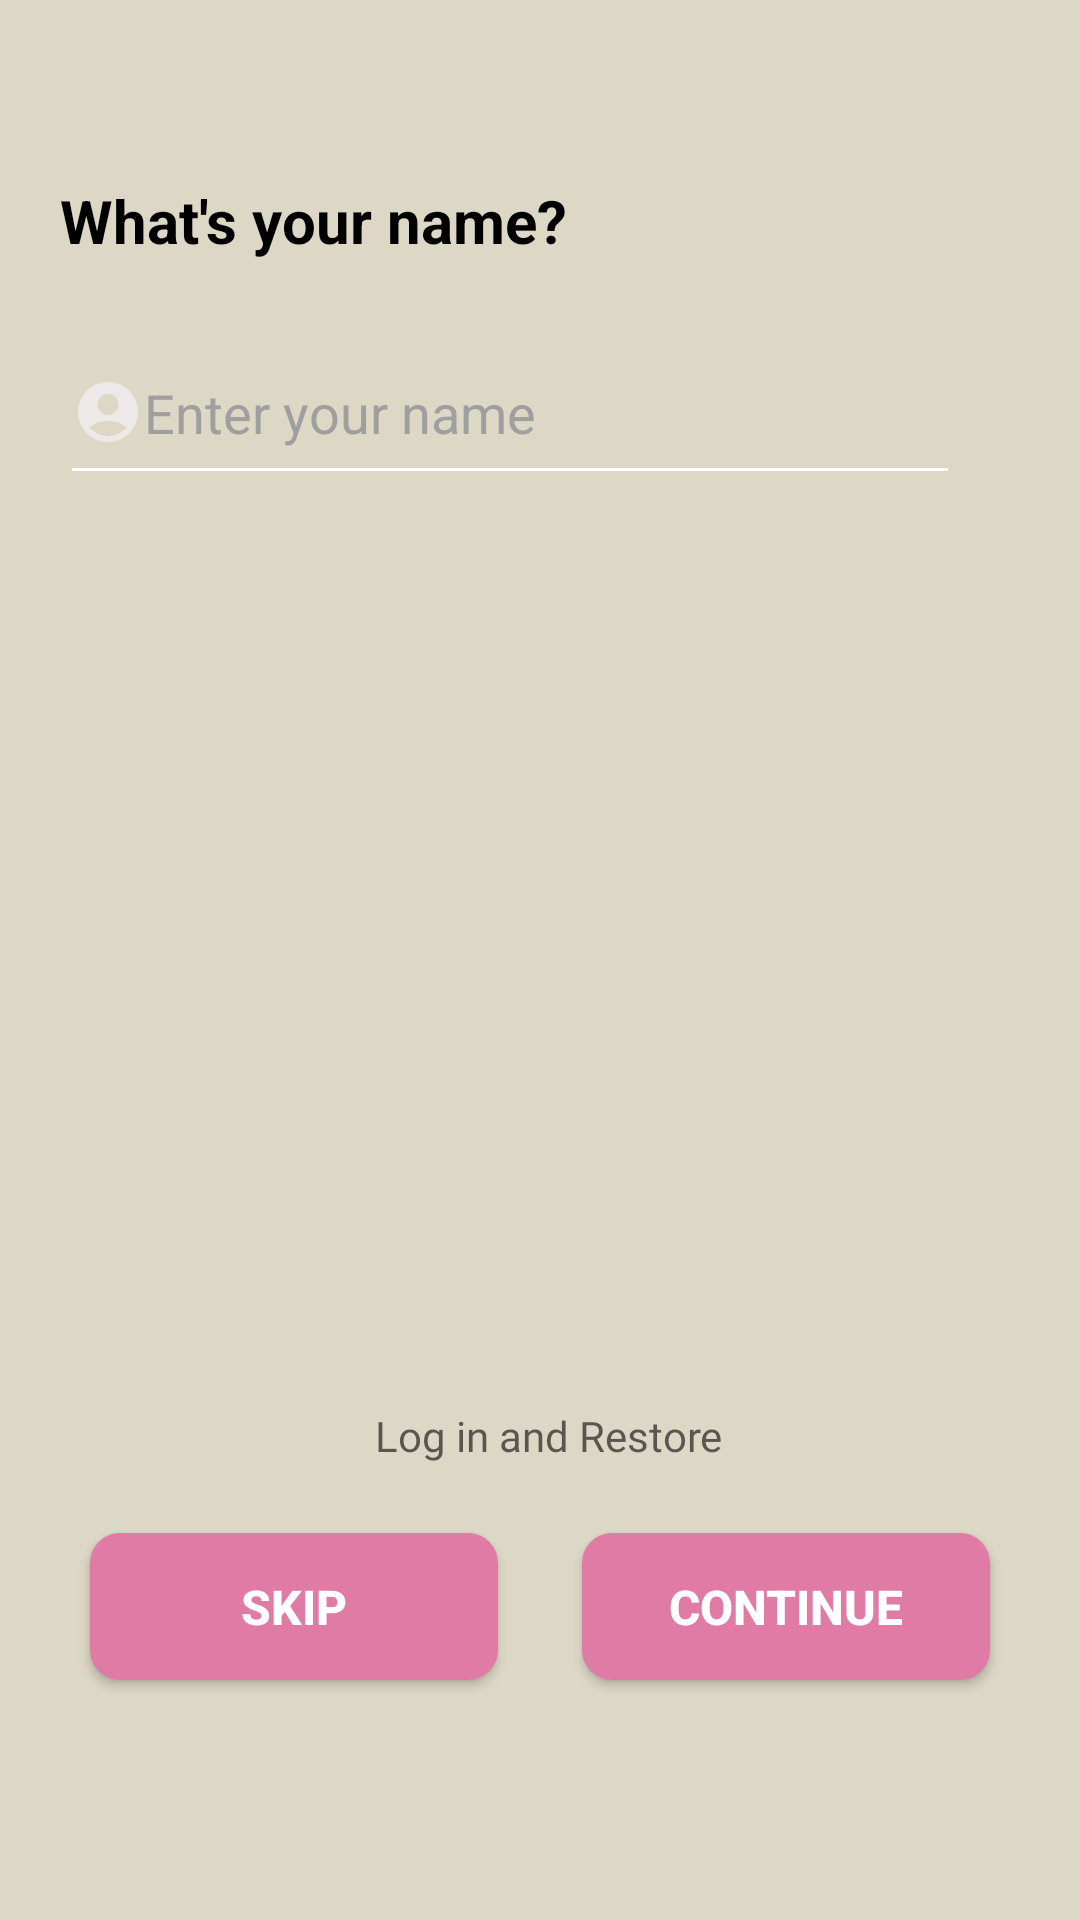

Android layout source for this screen:
<!-- AndroidManifest.xml: application theme AppTheme -->
<!-- res/layout/activity_welcome.xml -->
<?xml version="1.0" encoding="utf-8"?>
<androidx.constraintlayout.widget.ConstraintLayout xmlns:android="http://schemas.android.com/apk/res/android"
    xmlns:app="http://schemas.android.com/apk/res-auto"
    xmlns:tools="http://schemas.android.com/tools"
    android:layout_width="match_parent"
    android:layout_height="match_parent"
    style="@style/SCREEN"
    android:foregroundTint="#FFFFFF"
    tools:context=".activities.Welcome">

    <LinearLayout
        android:id="@+id/linearLayout2"
        style="@style/SCREEN"
        android:layout_width="match_parent"
        android:layout_height="300dp"
        android:orientation="vertical"
        app:layout_constraintStart_toStartOf="parent"
        app:layout_constraintTop_toTopOf="parent">


        <TextView
            android:id="@+id/textView2"
            style="@style/TEXT"
            android:layout_width="268dp"
            android:layout_height="wrap_content"
            android:layout_marginStart="20dp"
            android:layout_marginTop="60dp"
            android:layout_marginEnd="201dp"
            android:layout_marginBottom="20dp"
            android:fontFamily="sans-serif"
            android:text="@string/what_s_your_name"
            android:textSize="20sp"
            android:textStyle="bold"

            />

        <EditText
            android:id="@+id/tfName"
            style="@style/TEXT"
            android:layout_width="300dp"
            android:layout_height="58dp"
            android:layout_marginStart="20dp"
            android:layout_marginTop="0dp"
            android:backgroundTint="#FFF"
            android:drawableStart="@drawable/baseline_account_circle_24"
            android:ems="10"
            android:hint="Enter your name"
            android:inputType="textPersonName"
            android:text=""
            android:textColorHint="#9F9F9F"
            tools:layout_editor_absoluteX="99dp"
            tools:layout_editor_absoluteY="819dp" />

    </LinearLayout>

    <Button
        android:id="@+id/btnContinue"
        style="@style/BUTTON"
        android:layout_width="136dp"
        android:layout_height="49dp"
        android:layout_marginEnd="30dp"
        android:layout_marginBottom="80dp"
        android:text="continue"
        android:textSize="16sp"
        android:textStyle="bold"
        app:layout_constraintBottom_toBottomOf="parent"
        app:layout_constraintEnd_toEndOf="parent" />

    <Button
        android:id="@+id/btnSkip"
        style="@style/BUTTON"
        android:layout_width="136dp"
        android:layout_height="49dp"
        android:layout_marginStart="30dp"
        android:layout_marginBottom="80dp"
        android:text="@string/skip"
        android:textSize="16sp"
        android:textStyle="bold"
        app:layout_constraintBottom_toBottomOf="parent"
        app:layout_constraintStart_toStartOf="parent" />

    <TextView
        android:id="@+id/tfRestore"
        style="@style/TEXT"
        android:layout_width="350dp"
        android:layout_height="69dp"
        android:layout_gravity="center"
        android:layout_marginStart="50dp"
        android:layout_marginTop="169dp"
        android:layout_marginEnd="45dp"
        android:fontFamily="@font/ubuntu_regular"
        android:hint="Log in and Restore"

        android:textAlignment="center"
        android:textSize="@dimen/_14ssp"
        app:layout_constraintEnd_toEndOf="parent"
        app:layout_constraintStart_toStartOf="parent"
        app:layout_constraintTop_toBottomOf="@+id/linearLayout2">


    </TextView>


    


</androidx.constraintlayout.widget.ConstraintLayout>
<!-- resources referenced by this layout -->
<resources>
  <!-- drawable baseline_account_circle_24 (drawable) -->
  <vector android:height="24dp" android:tint="#FFEDE9E9"
      android:viewportHeight="24" android:viewportWidth="24"
      android:width="24dp" xmlns:android="http://schemas.android.com/apk/res/android">
      <path android:fillColor="@android:color/white" android:pathData="M12,2C6.48,2 2,6.48 2,12s4.48,10 10,10s10,-4.48 10,-10S17.52,2 12,2zM12,6c1.93,0 3.5,1.57 3.5,3.5S13.93,13 12,13s-3.5,-1.57 -3.5,-3.5S10.07,6 12,6zM12,20c-2.03,0 -4.43,-0.82 -6.14,-2.88C7.55,15.8 9.68,15 12,15s4.45,0.8 6.14,2.12C16.43,19.18 14.03,20 12,20z"/>
  </vector>
  <string name="skip">Skip</string>
  <string name="what_s_your_name">What\'s your name?</string>
  <style name="BUTTON">
          <item name="android:background">@drawable/roundstyle2</item>
          <item name="android:textColor">#FFF</item>
      </style>
  <style name="SCREEN">
          <item name="android:background">#DDD7C6</item>
      </style>
  <style name="TEXT">
          <item name="android:textColor">#000</item>
      </style>
  <style name="AppTheme" parent="Theme.AppCompat.Light">
  
          <item name="colorPrimary">@color/colorPrimary</item>
          <item name="colorPrimaryDark">@color/colorPrimaryDark</item>
          <item name="colorAccent">@color/colorAccent</item>
      </style>
  <!-- drawable roundstyle2 (drawable) -->
  <?xml version="1.0" encoding="utf-8"?>
  <shape xmlns:android="http://schemas.android.com/apk/res/android">
      <solid android:color="#E07BA5"/>
      <corners
  
          android:radius="10dp"
  
          />
  </shape>
  <color name="colorPrimary">#375B64</color>
  <color name="colorPrimaryDark">#375B64</color>
  <color name="colorAccent">#FFC400</color>
</resources>
